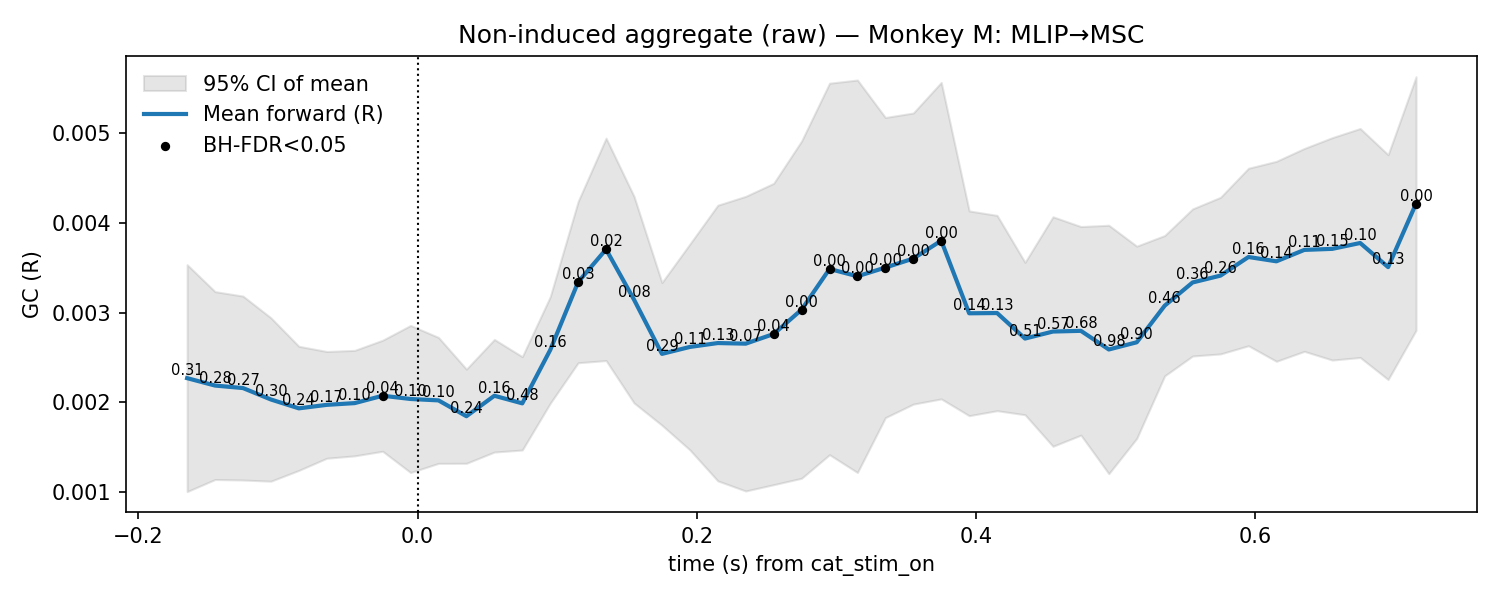

The data file committed next to this chart (first rows):
t, mu, lo, hi, p_stouffer, sig_fdr, n_sessions
-0.165, 0.00227, 0.001004, 0.003536, 0.3056, 0, 7.0
-0.145, 0.002187, 0.001139, 0.003235, 0.2797, 0, 7.0
-0.125, 0.002159, 0.001133, 0.003185, 0.2689, 0, 7.0
-0.105, 0.002032, 0.00112, 0.002943, 0.2963, 0, 7.0
-0.085, 0.001933, 0.001241, 0.002625, 0.24, 0, 7.0
-0.065, 0.001972, 0.001376, 0.002567, 0.1678, 0, 7.0
-0.045, 0.001991, 0.001403, 0.00258, 0.09979, 0, 7.0
-0.025, 0.002074, 0.001454, 0.002693, 0.04306, 1, 7.0
-0.005, 0.002037, 0.001217, 0.002858, 0.09987, 0, 7.0
0.015, 0.002022, 0.001319, 0.002724, 0.1043, 0, 7.0
0.035, 0.001845, 0.00132, 0.00237, 0.2387, 0, 7.0
0.055, 0.002073, 0.001445, 0.002702, 0.1588, 0, 7.0
0.075, 0.001989, 0.001468, 0.00251, 0.4758, 0, 7.0
0.095, 0.002584, 0.00199, 0.003178, 0.1555, 0, 7.0
0.115, 0.003342, 0.002442, 0.004242, 0.02986, 1, 7.0
0.135, 0.003707, 0.002466, 0.004948, 0.01793, 1, 7.0
0.155, 0.003146, 0.001994, 0.004298, 0.07932, 0, 7.0
0.175, 0.002541, 0.001745, 0.003336, 0.2915, 0, 7.0
0.195, 0.002618, 0.00147, 0.003766, 0.1072, 0, 7.0
0.215, 0.002661, 0.001124, 0.004199, 0.1284, 0, 7.0
0.235, 0.002655, 0.001011, 0.004298, 0.06656, 0, 7.0
0.255, 0.002762, 0.001081, 0.004443, 0.0382, 1, 7.0
0.275, 0.003034, 0.001153, 0.004915, 0.004446, 1, 7.0
0.295, 0.003488, 0.001416, 0.00556, 0.0003637, 1, 7.0
0.315, 0.003406, 0.001217, 0.005596, 0.003808, 1, 7.0
0.335, 0.003504, 0.001829, 0.005178, 0.0002069, 1, 7.0
0.355, 0.003604, 0.00198, 0.005228, 0.002413, 1, 7.0
0.375, 0.003804, 0.002038, 0.005569, 0.001981, 1, 7.0
0.395, 0.002993, 0.001851, 0.004136, 0.1438, 0, 7.0
0.415, 0.002996, 0.001907, 0.004086, 0.1265, 0, 7.0
0.435, 0.002712, 0.001862, 0.003562, 0.5052, 0, 7.0
0.455, 0.00279, 0.00151, 0.00407, 0.5665, 0, 7.0
0.475, 0.002798, 0.001634, 0.003961, 0.6838, 0, 7.0
0.495, 0.00259, 0.001204, 0.003976, 0.9774, 0, 7.0
0.515, 0.00267, 0.001597, 0.003742, 0.9012, 0, 7.0
0.535, 0.003078, 0.002296, 0.003861, 0.4626, 0, 7.0
0.555, 0.003337, 0.002517, 0.004158, 0.3598, 0, 7.0
0.575, 0.003414, 0.00254, 0.004288, 0.2596, 0, 7.0
0.595, 0.003621, 0.002631, 0.004612, 0.1583, 0, 7.0
0.615, 0.003573, 0.002458, 0.004689, 0.1351, 0, 7.0
0.635, 0.003701, 0.002569, 0.004832, 0.1113, 0, 7.0
0.655, 0.003712, 0.002472, 0.004953, 0.1454, 0, 7.0
0.675, 0.003778, 0.0025, 0.005055, 0.1031, 0, 7.0
0.695, 0.003508, 0.002254, 0.004762, 0.1256, 0, 7.0
0.715, 0.004218, 0.002804, 0.005632, 0.001719, 1, 7.0
